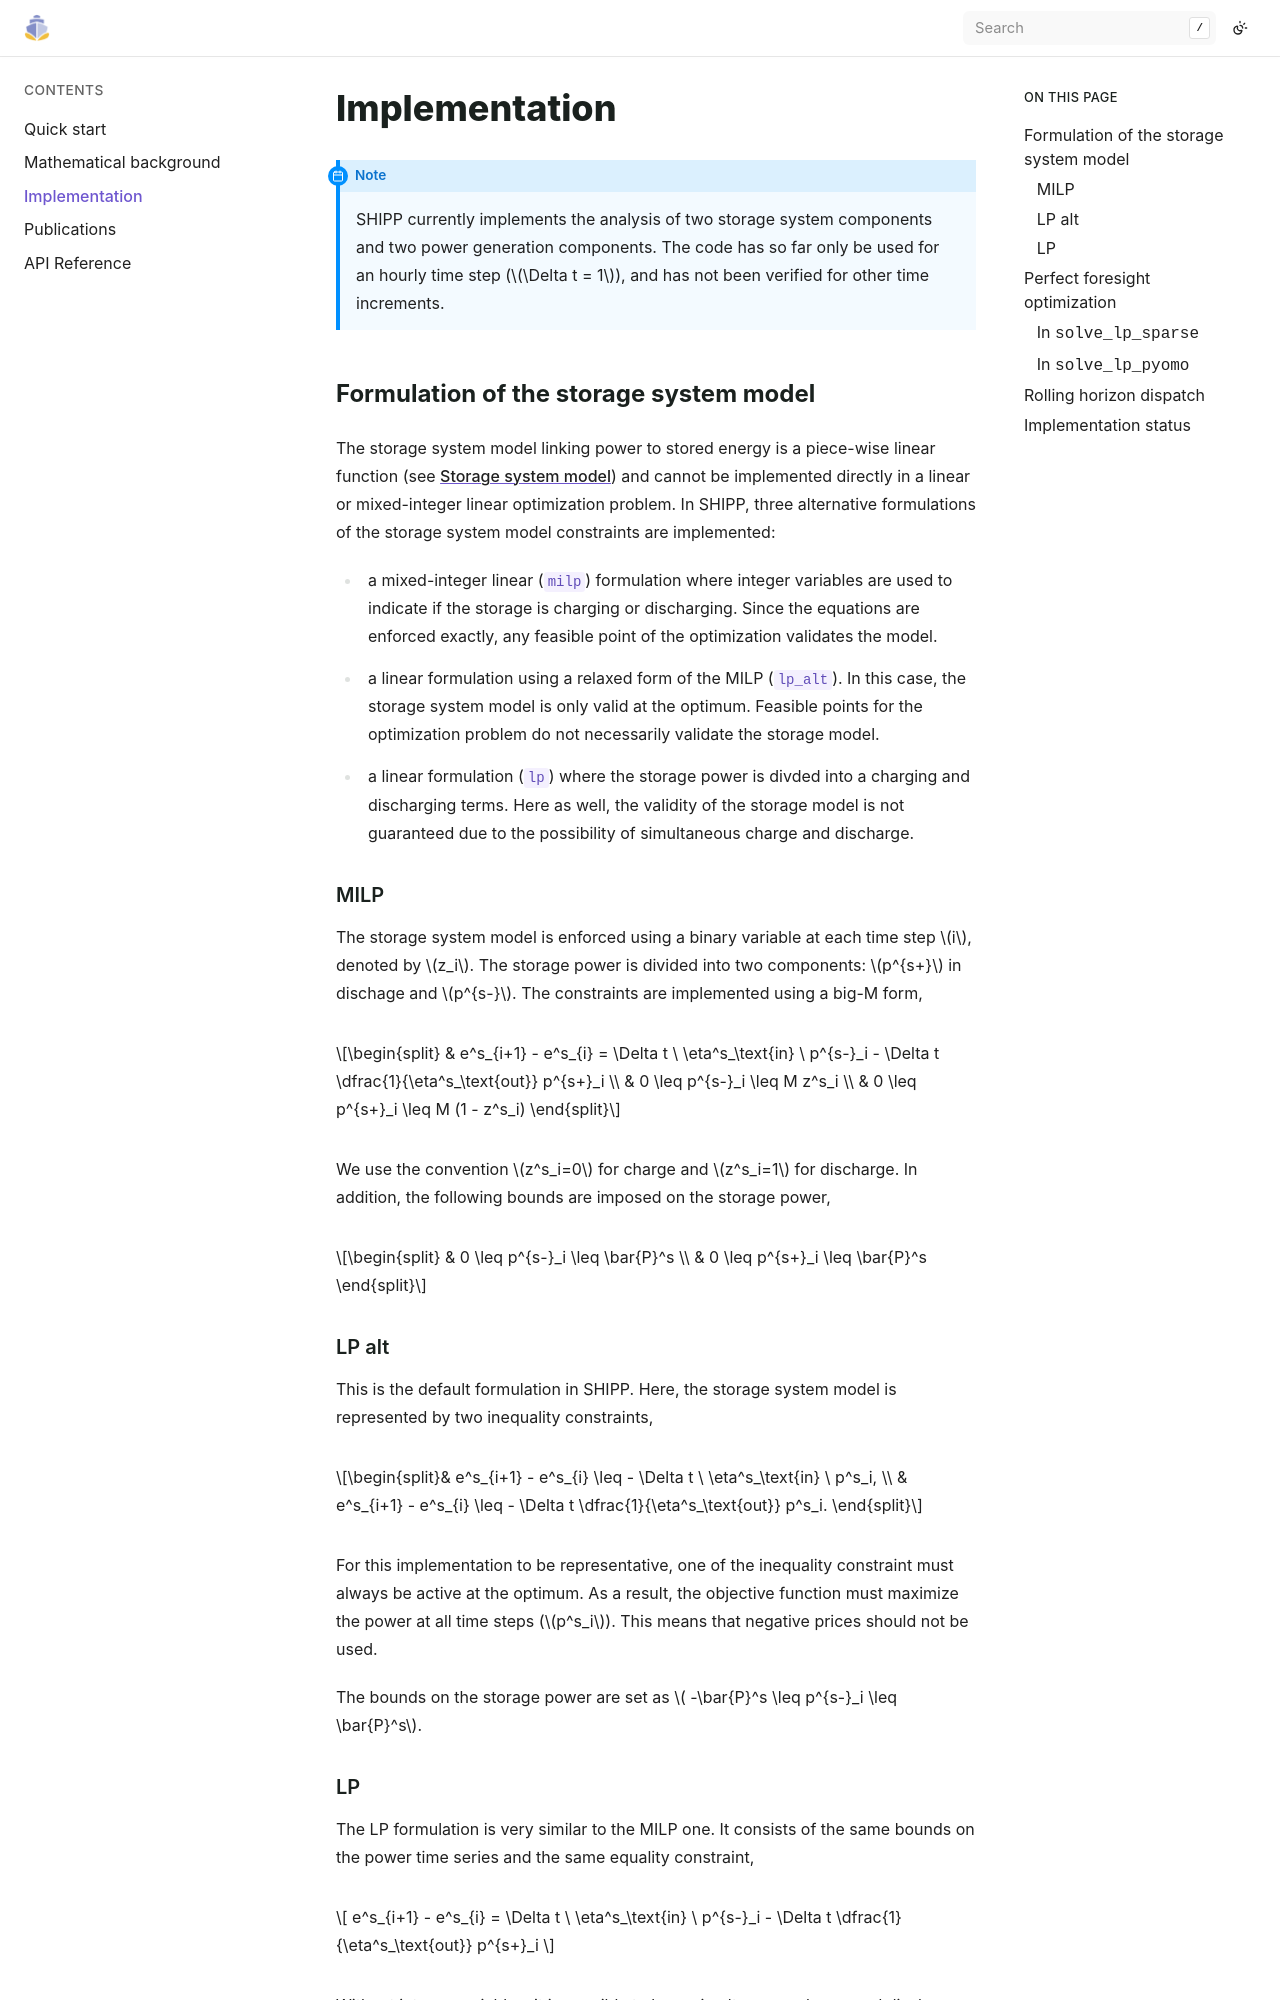

repository: jennaiori/shipp · page: 3_implementation.html · generator: sphinx

# Implementation

```{note}
SHIPP currently implements the analysis of two storage system components and two power generation components. 
The code has so far only be used for an hourly time step ($\Delta t = 1$), and has not been verified for other time increments.
```

## Formulation of the storage system model

The storage system model linking power to stored energy is a piece-wise linear function (see [](storage_system_model)) and cannot be implemented directly in a linear or mixed-integer linear optimization problem. In SHIPP, three alternative formulations of the storage system model constraints are implemented:
- a mixed-integer linear (`milp`) formulation where integer variables are used to indicate if the storage is charging or discharging. Since the equations are enforced exactly, any feasible point of the optimization validates the model.
- a linear formulation using a relaxed form of the MILP (`lp_alt`). In this case, the storage system model is only valid at the optimum. Feasible points for the optimization problem do not necessarily validate the storage model.
- a linear formulation (`lp`) where the storage power is divded into a charging and discharging terms. Here as well, the validity of the storage model is not guaranteed due to the possibility of simultaneous charge and discharge.


### MILP
The storage system model is enforced using a binary variable at each time step $i$, denoted by $z_i$. The storage power is divided into two components: $p^{s+}$ in dischage and $p^{s-}$. The constraints are implemented using a big-M form,

```{math}
 & e^s_{i+1} - e^s_{i} =  \Delta t \ \eta^s_\text{in} \  p^{s-}_i - \Delta t \dfrac{1}{\eta^s_\text{out}}  p^{s+}_i \\ 
 & 0 \leq p^{s-}_i \leq M z^s_i \\
 & 0 \leq p^{s+}_i \leq M (1 - z^s_i) 
```



We use the convention $z^s_i=0$ for charge and $z^s_i=1$ for discharge. In addition, the following bounds are imposed on the storage power, 
```{math}
 & 0 \leq p^{s-}_i \leq \bar{P}^s \\
 & 0 \leq p^{s+}_i \leq \bar{P}^s 
```

<!-- It is also possible to do this implementation without separating the power into two components, with

$$ -M z^s_i \leq  e^s_{i+1} - e^s_{i} + \Delta t \ \eta^s_\text{in} \  p^s_i \leq M z^s_i,$$
$$ -M(1-z^s_i) \leq e^s_{i+1} - e^s_{i} + \Delta t \dfrac{1}{\eta^s_\text{out}}  p^s_i  \leq M(1-z^s_i), $$
$$ -M(1-z^s_i)  \leq p^s_i \leq M z^s_i. $$ -->



### LP alt
This is the default formulation in SHIPP. Here, the storage system model is represented by two inequality constraints,
```{math}
& e^s_{i+1} - e^s_{i} \leq  - \Delta t \ \eta^s_\text{in} \  p^s_i, \\
& e^s_{i+1} - e^s_{i} \leq - \Delta t \dfrac{1}{\eta^s_\text{out}}  p^s_i. 
```

For this implementation to be representative, one of the inequality constraint must always be active at the optimum. As a result, the objective function must maximize the power at all time steps ($p^s_i$). This means that negative prices should not be used.

The bounds on the storage power are set as $ -\bar{P}^s \leq p^{s-}_i \leq \bar{P}^s$.
